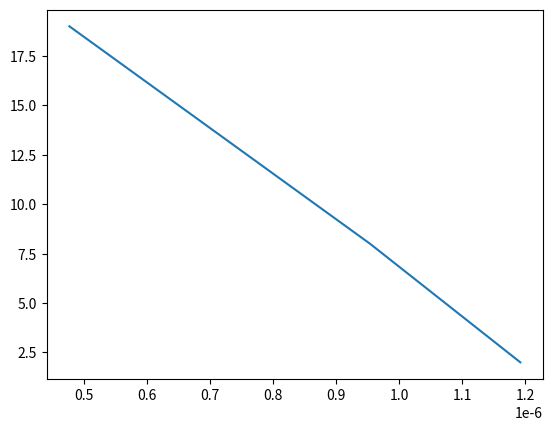

Reproduce this figure in Python.
#plot graph showing how the time and space taken as the input size changes from length 1 to length 100.
import time
import matplotlib.pyplot as plt


def values(inputs):
    input_time = []
    input_size = []
    for i in range(0, len(inputs)):
        input_size.append(len(inputs[i]))
        Start_time = time.time()
        max(inputs[i])
        End_time = time.time()
        total_time = End_time - Start_time
        input_time.append(total_time)
        print(total_time)

    plt.plot(input_time, input_size)
    plt.show()



values([[1, 5], [12, 65, 24, 98, 45, 24, 98, 45],
        [67, 98, 46, 13, 23, 56, 78, 12, 65, 24, 98, 100, 45, 12, 65, 24, 98, 100, 45]])
